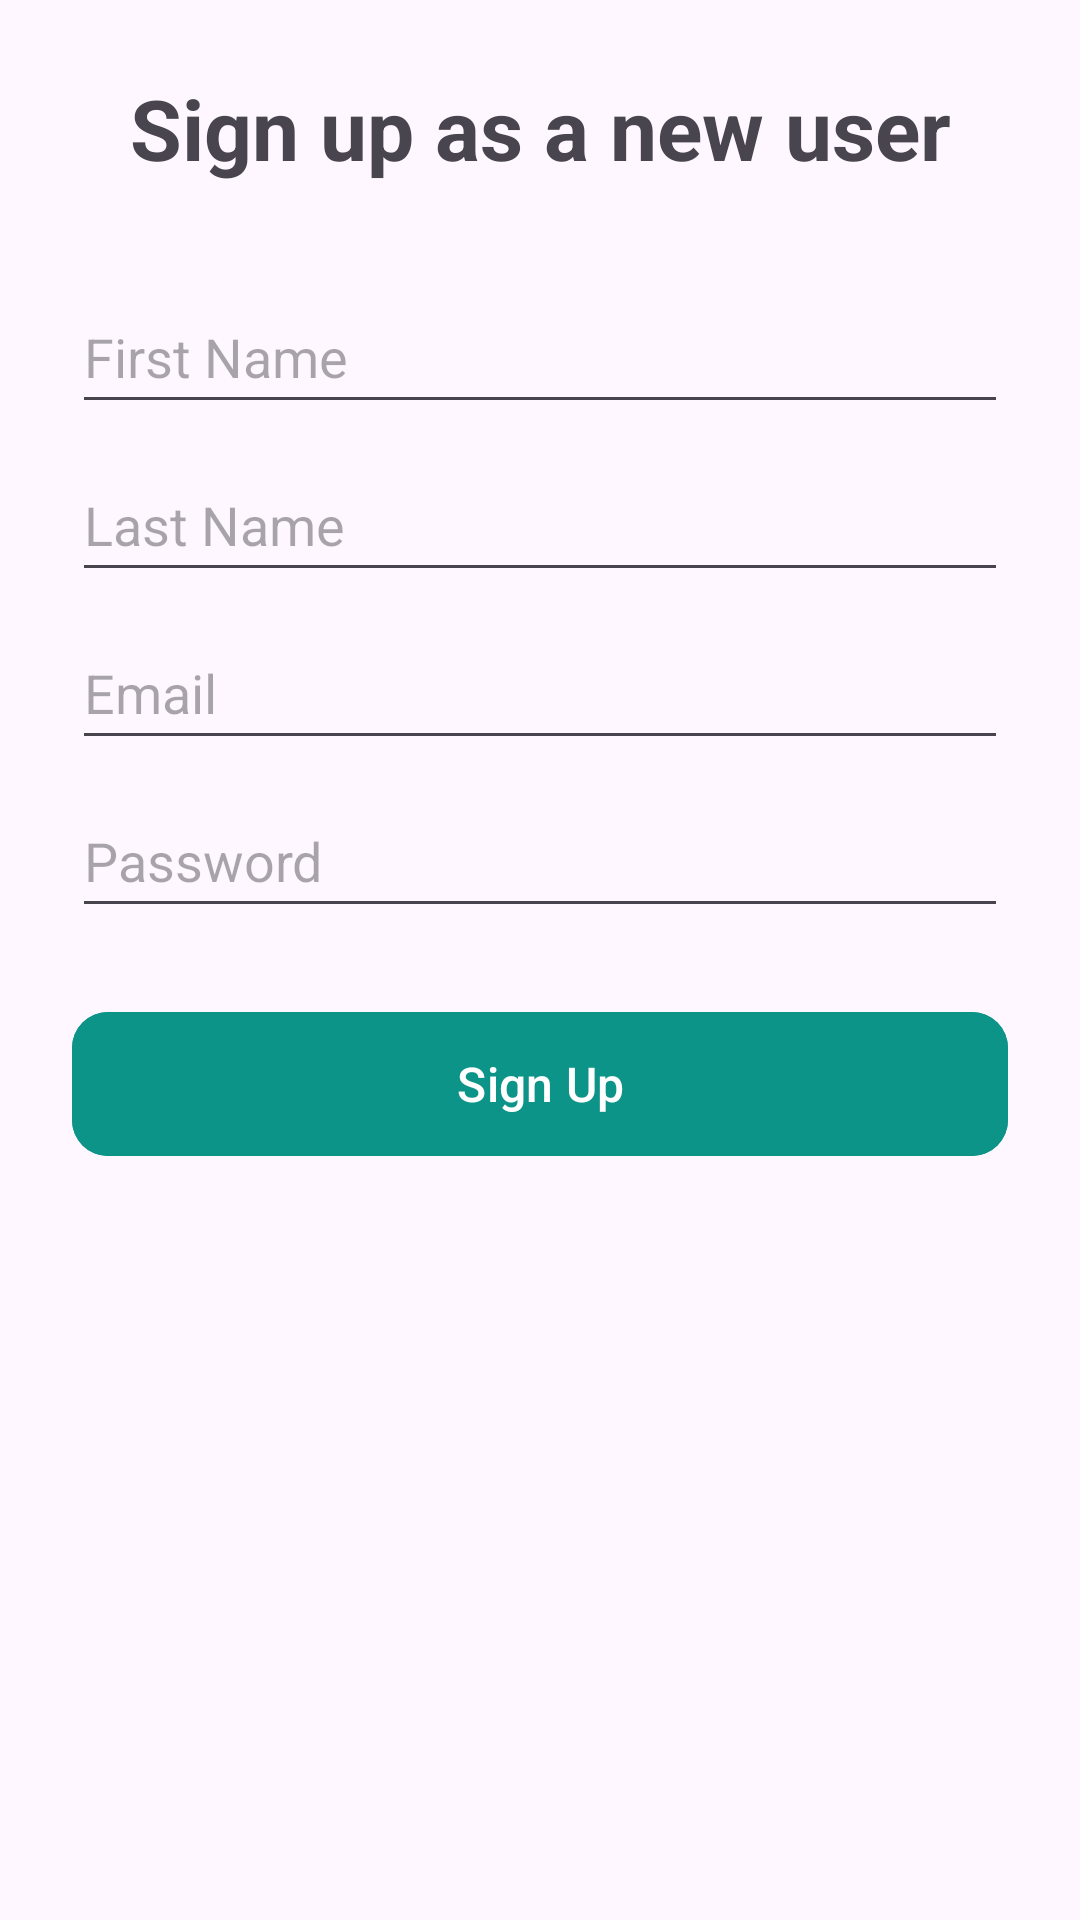

Layout XML and referenced resources for this Android screen:
<!-- AndroidManifest.xml: application theme Theme.ApartmentRenting -->
<!-- res/layout/activity_sign_up.xml -->
<?xml version="1.0" encoding="utf-8"?>
<androidx.constraintlayout.widget.ConstraintLayout xmlns:android="http://schemas.android.com/apk/res/android"
    xmlns:app="http://schemas.android.com/apk/res-auto"
    xmlns:tools="http://schemas.android.com/tools"
    android:id="@+id/main"
    android:layout_width="match_parent"
    android:layout_height="match_parent"
    android:padding="24dp"
    tools:context=".SignUp">

    
    <TextView
        android:id="@+id/SignIn"
        android:layout_width="0dp"
        android:layout_height="wrap_content"
        android:text="Sign up as a new user"
        android:textSize="28sp"
        android:textStyle="bold"
        android:textAlignment="center"
        android:lineSpacingExtra="6dp"
        android:paddingBottom="24dp"
        app:layout_constraintTop_toTopOf="parent"
        app:layout_constraintStart_toStartOf="parent"
        app:layout_constraintEnd_toEndOf="parent" />

    
    <EditText
        android:id="@+id/firstNameInput"
        android:layout_width="0dp"
        android:layout_height="wrap_content"
        android:hint="First Name"
        android:inputType="textPersonName"
        android:layout_marginTop="8dp"
        android:minHeight="48dp"
        app:layout_constraintTop_toBottomOf="@id/SignIn"
        app:layout_constraintStart_toStartOf="parent"
        app:layout_constraintEnd_toEndOf="parent" />

    <EditText
        android:id="@+id/lastNameInput"
        android:layout_width="0dp"
        android:layout_height="wrap_content"
        android:hint="Last Name"
        android:inputType="textPersonName"
        android:layout_marginTop="8dp"
        android:minHeight="48dp"
        app:layout_constraintTop_toBottomOf="@id/firstNameInput"
        app:layout_constraintStart_toStartOf="parent"
        app:layout_constraintEnd_toEndOf="parent" />

    <EditText
        android:id="@+id/emailInputSignUp"
        android:layout_width="0dp"
        android:layout_height="wrap_content"
        android:hint="Email"
        android:inputType="textEmailAddress"
        android:layout_marginTop="8dp"
        android:minHeight="48dp"
        app:layout_constraintTop_toBottomOf="@id/lastNameInput"
        app:layout_constraintStart_toStartOf="parent"
        app:layout_constraintEnd_toEndOf="parent" />

    <EditText
        android:id="@+id/passwordInputSignUp"
        android:layout_width="0dp"
        android:layout_height="wrap_content"
        android:hint="Password"
        android:inputType="textPassword"
        android:layout_marginTop="8dp"
        android:minHeight="48dp"
        app:layout_constraintTop_toBottomOf="@id/emailInputSignUp"
        app:layout_constraintStart_toStartOf="parent"
        app:layout_constraintEnd_toEndOf="parent" />

    
    <com.google.android.material.button.MaterialButton
        android:id="@+id/SignUpBtn"
        android:layout_width="0dp"
        android:layout_height="56dp"
        android:text="Sign Up"
        android:textSize="16sp"
        android:layout_marginTop="24dp"
        android:backgroundTint="#0D9488"
        android:textColor="@android:color/white"
        app:cornerRadius="12dp"
        app:layout_constraintTop_toBottomOf="@id/passwordInputSignUp"
        app:layout_constraintStart_toStartOf="parent"
        app:layout_constraintEnd_toEndOf="parent" />

    
    <ImageView
        android:id="@+id/imageView"
        android:layout_width="0dp"
        android:layout_height="0dp"
        android:layout_marginTop="24dp"
        app:layout_constraintBottom_toBottomOf="parent"
        app:layout_constraintTop_toBottomOf="@id/SignUpBtn"
        app:layout_constraintStart_toStartOf="parent"
        app:layout_constraintEnd_toEndOf="parent"
        app:srcCompat="@drawable/image" />

</androidx.constraintlayout.widget.ConstraintLayout>
<!-- resources referenced by this layout -->
<resources>
  <style name="Theme.ApartmentRenting" parent="Base.Theme.ApartmentRenting" />
  <style name="Base.Theme.ApartmentRenting" parent="Theme.Material3.DayNight.NoActionBar">
          
          
      </style>
</resources>
